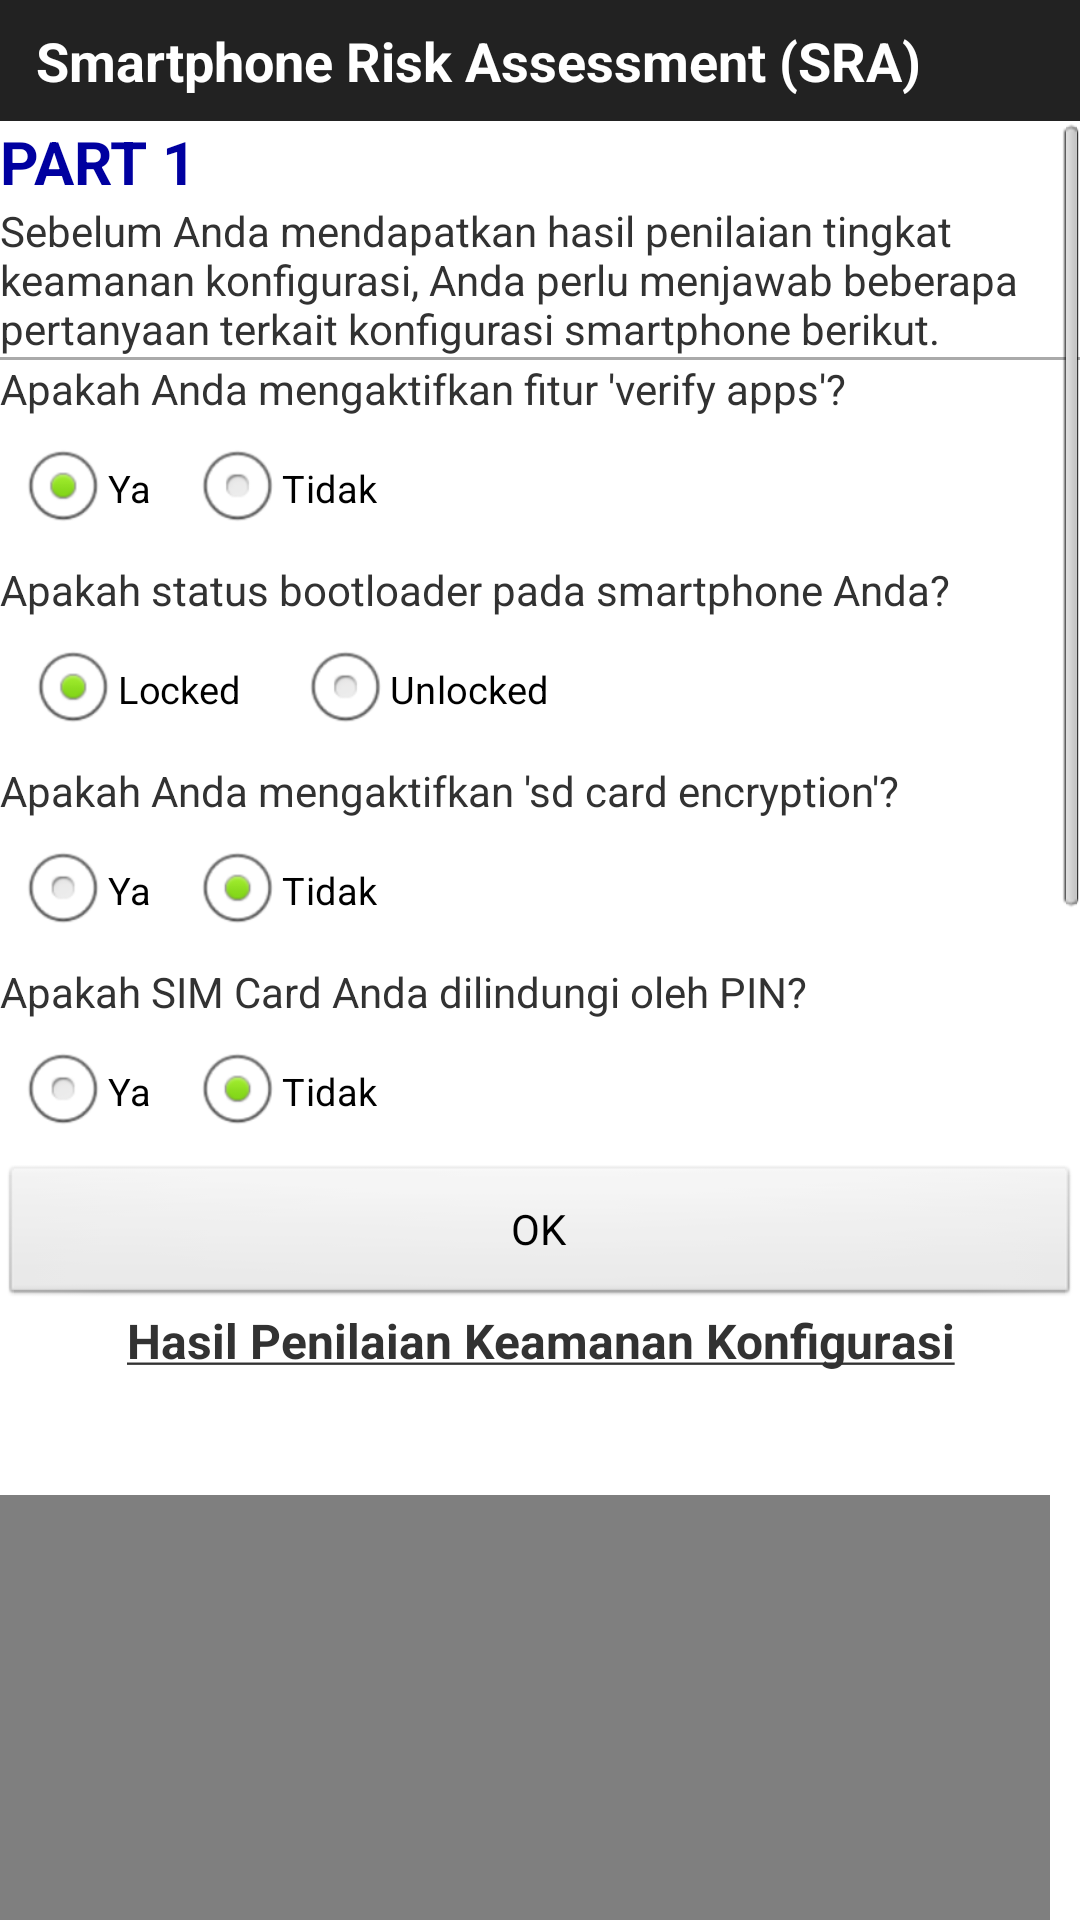

Android layout source for this screen:
<!-- AndroidManifest.xml: application theme android:Theme.Light.NoTitleBar -->
<!-- res/layout/main.xml -->
<?xml version="1.0" encoding="utf-8"?>
<LinearLayout xmlns:android="http://schemas.android.com/apk/res/android"
    android:orientation="vertical"
    android:layout_width="fill_parent"
    android:layout_height="fill_parent"
    android:id="@+id/main_layout">
    
    <include layout="@layout/title_bar" />
    
    <ScrollView
            android:layout_width="fill_parent"
            android:layout_height="wrap_content">
            <LinearLayout 
                android:id="@+id/id_main_layout"
                  android:layout_width="wrap_content"
                  android:layout_height="wrap_content"
                  android:orientation="vertical">
     <TextView
		android:id="@+id/id_part1"
        android:layout_width="fill_parent"
        android:layout_height="wrap_content"
        android:textStyle="bold"
        android:textSize="20dp"
        android:textColor="#0000A0"
        android:text="PART 1"/>
     <TextView
		android:id="@+id/prolog"
        android:layout_width="wrap_content"
        android:layout_height="wrap_content"
        android:text="Sebelum Anda mendapatkan hasil penilaian tingkat keamanan konfigurasi, Anda perlu menjawab beberapa pertanyaan terkait konfigurasi smartphone berikut."/>
     <View
	    android:layout_width="fill_parent"
	    android:layout_height="1dp"
	    android:background="@android:color/darker_gray"/>
     <TextView
		android:id="@+id/id_verify_status"
        android:layout_width="wrap_content"
        android:layout_height="wrap_content"
        android:text="Apakah Anda mengaktifkan fitur 'verify apps'?"/>
     <RadioGroup
        android:id="@+id/id_verify_radio"
        android:layout_width="wrap_content"
        android:layout_height="wrap_content" 
        android:orientation="horizontal" >
        <RadioButton
            android:id="@+id/id_verify_true"
            android:layout_width="wrap_content"
            android:layout_height="wrap_content"
            android:scaleX="0.80"
    		android:scaleY="0.80"
            android:text="Ya" 
            android:checked="true" />
        <RadioButton
            android:id="@+id/id_verify_false"
            android:layout_width="wrap_content"
            android:layout_height="wrap_content"
            android:scaleX="0.80"
    		android:scaleY="0.80"
            android:text="Tidak" /> 
    </RadioGroup>   
    
    <TextView
		android:id="@+id/id_bootloader_status"
        android:layout_width="wrap_content"
        android:layout_height="wrap_content"
        android:text="Apakah status bootloader pada smartphone Anda?"/>
     <RadioGroup
        android:id="@+id/id_bootloader_radio"
        android:layout_width="wrap_content"
        android:layout_height="wrap_content"
        android:orientation="horizontal" >
        <RadioButton
            android:id="@+id/id_bootloader_true"
            android:layout_width="wrap_content"
            android:layout_height="wrap_content"
            android:scaleX="0.80"
    		android:scaleY="0.80"
            android:text="Locked" 
            android:checked="true" />
        <RadioButton
            android:id="@+id/id_bootloader_false"
            android:layout_width="wrap_content"
            android:layout_height="wrap_content"
            android:scaleX="0.80"
    		android:scaleY="0.80"
            android:text="Unlocked" /> 
    </RadioGroup> 
    
    <TextView
		android:id="@+id/id_sdencrypt_status"
        android:layout_width="wrap_content"
        android:layout_height="wrap_content"
        android:text="Apakah Anda mengaktifkan 'sd card encryption'?"/>
     <RadioGroup
        android:id="@+id/id_sdencrypt_radio"
        android:layout_width="wrap_content"
        android:layout_height="wrap_content"
        android:orientation="horizontal" >
        <RadioButton
            android:id="@+id/id_sdencrypt_true"
            android:layout_width="wrap_content"
            android:layout_height="wrap_content"
            android:scaleX="0.80"
    		android:scaleY="0.80"
            android:text="Ya" />
        <RadioButton
            android:id="@+id/id_sdencrypt_false"
            android:layout_width="wrap_content"
            android:layout_height="wrap_content"
            android:scaleX="0.80"
    		android:scaleY="0.80"
            android:text="Tidak"
            android:checked="true" /> 
    </RadioGroup>
     
    <TextView
		android:id="@+id/id_simpin_status"
        android:layout_width="wrap_content"
        android:layout_height="wrap_content"
        android:text="Apakah SIM Card Anda dilindungi oleh PIN?"/>
     <RadioGroup
        android:id="@+id/id_simpin_radio"
        android:layout_width="wrap_content"
        android:layout_height="wrap_content"
        android:orientation="horizontal" >
        <RadioButton
            android:id="@+id/id_simpin_true"
            android:layout_width="wrap_content"
            android:layout_height="wrap_content"
            android:scaleX="0.80"
    		android:scaleY="0.80"
            android:text="Ya" />
        <RadioButton
            android:id="@+id/id_simpint_false"
            android:layout_width="wrap_content"
            android:layout_height="wrap_content"
            android:scaleX="0.80"
    		android:scaleY="0.80"
            android:text="Tidak"
            android:checked="true" /> 
    </RadioGroup>
    
    <Button
        android:id="@+id/id_assess_button"
        android:layout_width="match_parent"
        android:layout_height="wrap_content"
        android:text="OK"/>
   
    
   <TextView
		android:id="@+id/id_seccon_title"
        android:layout_width="fill_parent"
        android:layout_height="wrap_content"
        android:gravity="center"
        android:textSize="16dp"
        android:text="@string/seccon_title"/> 
   <TextView
        android:id="@+id/id_config_detail"
        android:layout_width="fill_parent"
        android:layout_height="wrap_content"
        android:text=""/>  
	<TextView
        android:id="@+id/id_overall_config"
        android:layout_width="fill_parent"
        android:layout_height="wrap_content"
        android:gravity="center"
        android:text=""
        android:textColor="#00FF00"
        android:textSize="16dp"/>
	<com.github.mikephil.charting.charts.RadarChart
        android:id="@+id/id_seccon_chart"
        android:layout_width="350dp"
        android:layout_height="350dp" />
	
	<View
	    android:layout_width="fill_parent"
	    android:layout_height="5dp"
	    android:background="@android:color/darker_gray"/>
	<TextView
		android:id="@+id/id_part2"
        android:layout_width="fill_parent"
        android:layout_height="wrap_content"
        android:textStyle="bold"
        android:textSize="20dp"
        android:textColor="#0000A0"
        android:text="PART 2"/>
	<TextView
		android:id="@+id/id_apprisk_title"
        android:layout_width="fill_parent"
        android:layout_height="wrap_content"
        android:gravity="center"
        android:textStyle="bold"
        android:textSize="16dp"
        android:text="@string/apprisk_title"/>
	<TextView
        android:id="@+id/id_overall_risk"
        android:layout_width="fill_parent"
        android:layout_height="wrap_content"
        android:gravity="center"
        android:text="ov"
        android:textColor="#FF0000"
        android:textSize="16dp"/>
	 <com.github.mikephil.charting.charts.RadarChart
        android:id="@+id/id_chart"
        android:layout_width="350dp"
        android:layout_height="350dp"/>
	 <TextView
		android:id="@+id/id_display_title"
        android:layout_width="fill_parent"
        android:layout_height="wrap_content"
        android:text="Tampilkan rincian berdasarkan :"/>
	 <Spinner
    	android:id="@+id/display_spinner"
    	android:layout_width="fill_parent"
    	android:layout_height="wrap_content"
    	android:entries="@array/display_arrays" />
	 <Button
	    android:id="@+id/button_refresh"
    	android:layout_width="fill_parent"
    	android:layout_height="wrap_content"
    	android:text="Refresh"
	     />
	 <TextView
		android:id="@+id/id_app_list"
        android:layout_width="wrap_content"
        android:layout_height="wrap_content"
        android:text=""/>
	 
	 </LinearLayout>
	 </ScrollView>
</LinearLayout>
<!-- res/layout/title_bar.xml (included above) -->
<?xml version="1.0" encoding="utf-8"?>
<LinearLayout xmlns:android="http://schemas.android.com/apk/res/android"
	android:layout_width="fill_parent"
    android:layout_height="wrap_content"
    android:background="@color/background_dark">
    <TextView
       	style="@style/title"
       	android:text="@string/app_name" />
</LinearLayout>
<!-- resources referenced by this layout -->
<resources>
  <string-array name="display_arrays">
          <item>Kategori</item>
          <item>Aplikasi</item>
      </string-array>
  <color name="background_dark">#222222</color>
  <string name="app_name">Smartphone Risk Assessment (SRA)</string>
  <string name="application_tab_name">Applications</string>
  <string name="apprisk_title"><b><u>Hasil Penilaian Risiko Data Sensitif</u></b></string>
  <string name="category_tab_name">Categories</string>
  <string name="permission_tab_name">Permissions</string>
  <string name="seccon_title"><br><br /></br><b><u>Hasil Penilaian Keamanan Konfigurasi</u></b></string>
  <style name="tab">
          <item name="android:layout_width">fill_parent</item>
          <item name="android:layout_height">wrap_content</item>
          <item name="android:layout_weight">1</item>
          <item name="android:gravity">center_horizontal</item>
          <item name="android:textSize">12dp</item>
          <item name="android:textStyle">bold</item>
          <item name="android:paddingTop">8dp</item>
         	<item name="android:paddingBottom">8dp</item>
         	<item name="android:textColor">@color/text_tab</item>
         	<item name="android:background">@color/background_tab</item>
      </style>
  <style name="title">
          <item name="android:layout_width">fill_parent</item>
         	<item name="android:layout_height">wrap_content</item>
         	<item name="android:textColor">@color/text_light</item>
         	<item name="android:textSize">18dp</item>
         	<item name="android:textStyle">bold</item>
         	<item name="android:layout_marginLeft">12dp</item>
         	<item name="android:layout_marginTop">8dp</item>
         	<item name="android:layout_marginBottom">8dp</item>
      </style>
  <color name="text_tab">#999999</color>
  <color name="background_tab">#333333</color>
  <color name="text_light">#FFFFFF</color>
</resources>
